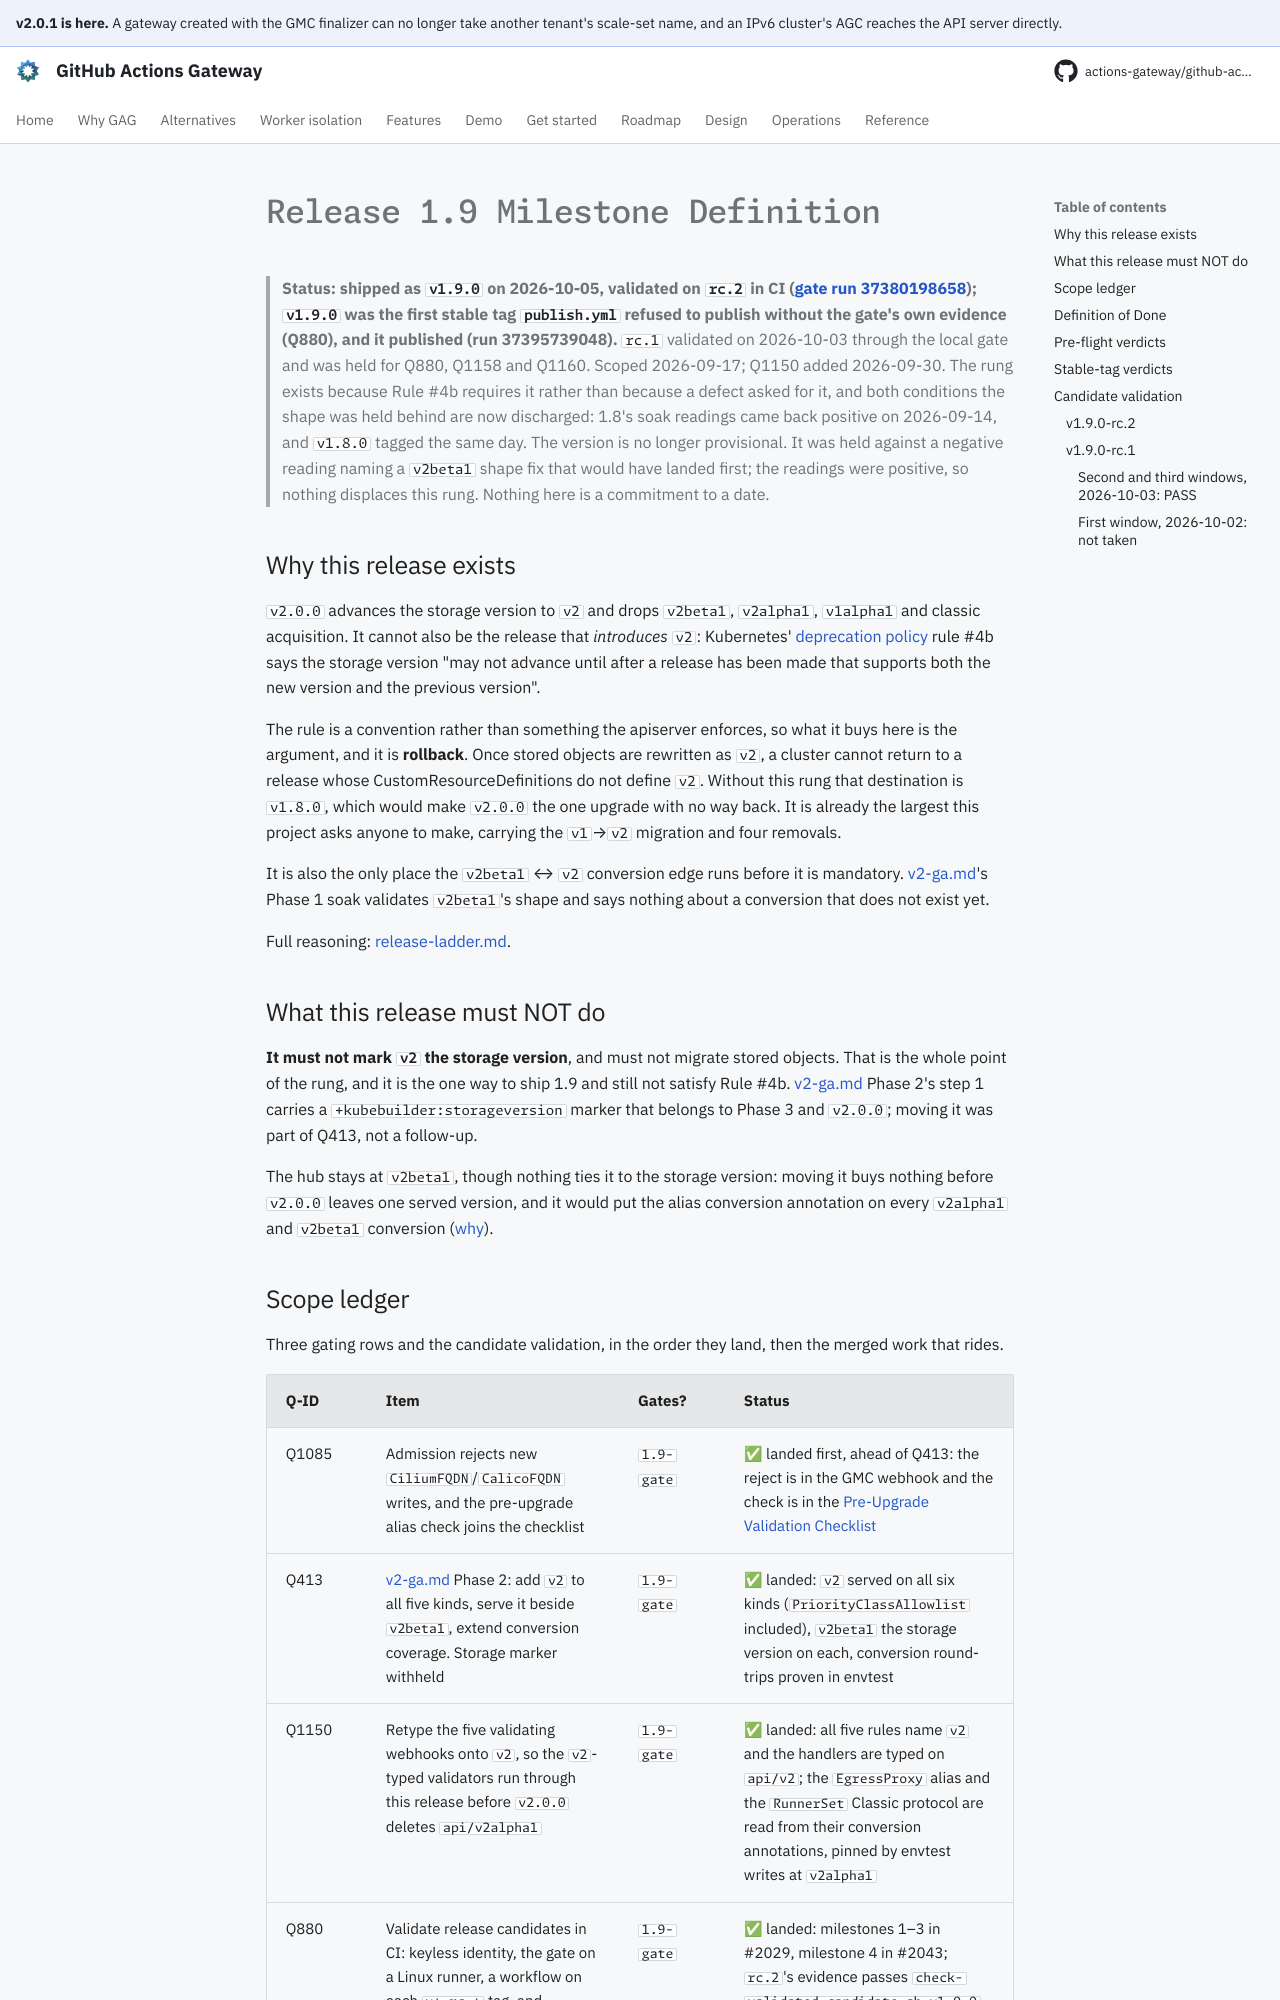

repository: actions-gateway/github-actions-gateway · page: dev/plan/archive/release-1.9/index.html · generator: mkdocs

# Release 1.9 Milestone Definition

> **Status: shipped as `v1.9.0` on 2026-10-05, validated on `rc.2` in CI ([gate run 37380198658](https://github.com/actions-gateway/github-actions-gateway/actions/runs/37380198658)); `v1.9.0` was the first stable tag `publish.yml` refused to publish without the gate's own evidence (Q880), and it published (run 37395739048).** `rc.1` validated on 2026-10-03 through the local gate and was held for Q880, Q1158 and Q1160.
> Scoped 2026-09-17; Q1150 added 2026-09-30.
> The rung exists because Rule #4b requires it rather than because a defect asked for it, and both conditions the shape was held behind are now discharged: 1.8's soak readings came back positive on 2026-09-14, and `v1.8.0` tagged the same day.
> The version is no longer provisional.
> It was held against a negative reading naming a `v2beta1` shape fix that would have landed first; the readings were positive, so nothing displaces this rung.
> Nothing here is a commitment to a date.

## Why this release exists

`v2.0.0` advances the storage version to `v2` and drops `v2beta1`, `v2alpha1`, `v1alpha1` and classic acquisition.
It cannot also be the release that *introduces* `v2`: Kubernetes' [deprecation policy](https://kubernetes.io/docs/reference/using-api/deprecation-policy/) rule #4b says the storage version "may not advance until after a release has been made that supports both the new version and the previous version".

The rule is a convention rather than something the apiserver enforces, so what it buys here is the argument, and it is **rollback**.
Once stored objects are rewritten as `v2`, a cluster cannot return to a release whose CustomResourceDefinitions do not define `v2`.
Without this rung that destination is `v1.8.0`, which would make `v2.0.0` the one upgrade with no way back.
It is already the largest this project asks anyone to make, carrying the `v1`→`v2` migration and four removals.

It is also the only place the `v2beta1` ↔ `v2` conversion edge runs before it is mandatory.
[v2-ga.md](../v2-ga.md#phase-1--the-soak-what-well-validated-means)'s Phase 1 soak validates `v2beta1`'s shape and says nothing about a conversion that does not exist yet.

Full reasoning: [release-ladder.md](../release-ladder.md#why-19-exists-the-storage-version-cannot-advance-in-the-same-release-that-introduces-v2).

## What this release must NOT do

**It must not mark `v2` the storage version**, and must not migrate stored objects.
That is the whole point of the rung, and it is the one way to ship 1.9 and still not satisfy Rule #4b.
[v2-ga.md](../v2-ga.md#phase-2--the-graduation-hop) Phase 2's step 1 carries a `+kubebuilder:storageversion` marker that belongs to Phase 3 and `v2.0.0`; moving it was part of Q413, not a follow-up.

The hub stays at `v2beta1`, though nothing ties it to the storage version: moving it buys nothing before `v2.0.0` leaves one served version, and it would put the alias conversion annotation on every `v2alpha1` and `v2beta1` conversion ([why](../v2-ga.md#the-hub-stays-at-v2beta1)).
